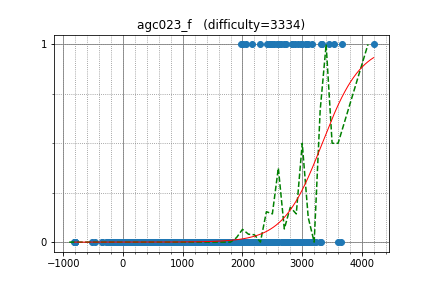

The file beside this chart, header and first rows:
cospleermusora, 3447.688314, 1
yutaka1999, 3525, 1
tourist, 4194, 1
Petr, 3658, 1
Alex_2oo8, 3162, 1
tinsane, 2727, 1
shik, 3066, 1
aitch, 3003, 1
fjzzq2002, 2652, 1
wxh010910, 2974, 1
august14, 2835, 1
yanQval, 2572, 1
geniucos, 2936, 1
Great_Influence, 1977, 1
rqgao2014, 2879, 1
yfzcsc, 2619, 1
OMTWOCZWEIXVI, 3059, 1
zhou888, 2055, 1
yosupo, 3331, 1
ksun48, 3647, 0
apiad, 3592, 0
Wearry, 2494, 1
Demerzel_IV, 2524, 1
cliu568, 2392, 0
snuke, 3298, 0
DEGwer, 3232, 0
ilyakor, 3103, 0
maryanna2016, 3097, 0
ainta, 3149, 0
nuip, 2855, 0
LayCurse, 1576, 0
joisino, 2770, 0
wifi, 2663, 0
ftiasch, 2825, 1
fateice, 3314, 1
Denisson, 2460, 1
aid, 3100, 1
goldgenius, 2009, 1
300iq, 2795, 0
Anson, 2291, 1
bluestocking, 2165, 1
samjia2000, 2686, 1
ikatanic, 2827, 0
zjo_2001, 2403, 1
gilcu3, 2233, 0
qwerty787788, 3320, 0
natsugiri, 2921, 0
molamola, 3120, 0
mHuman, 2520, 0
PIandS, 2572, 0
marX, 1427, 0
ichyo, 2373, 0
tanzaku, 2262, 0
fangyoule, 2454, 1
khadaev, 2927, 0
Huziwara, 2910, 0
majk, 2756, 0
abeker, 2213, 0
eatmore, 3160, 0
tozangezan, 2956, 0
IH19980412, 2985, 0
... 1,300 more rows
